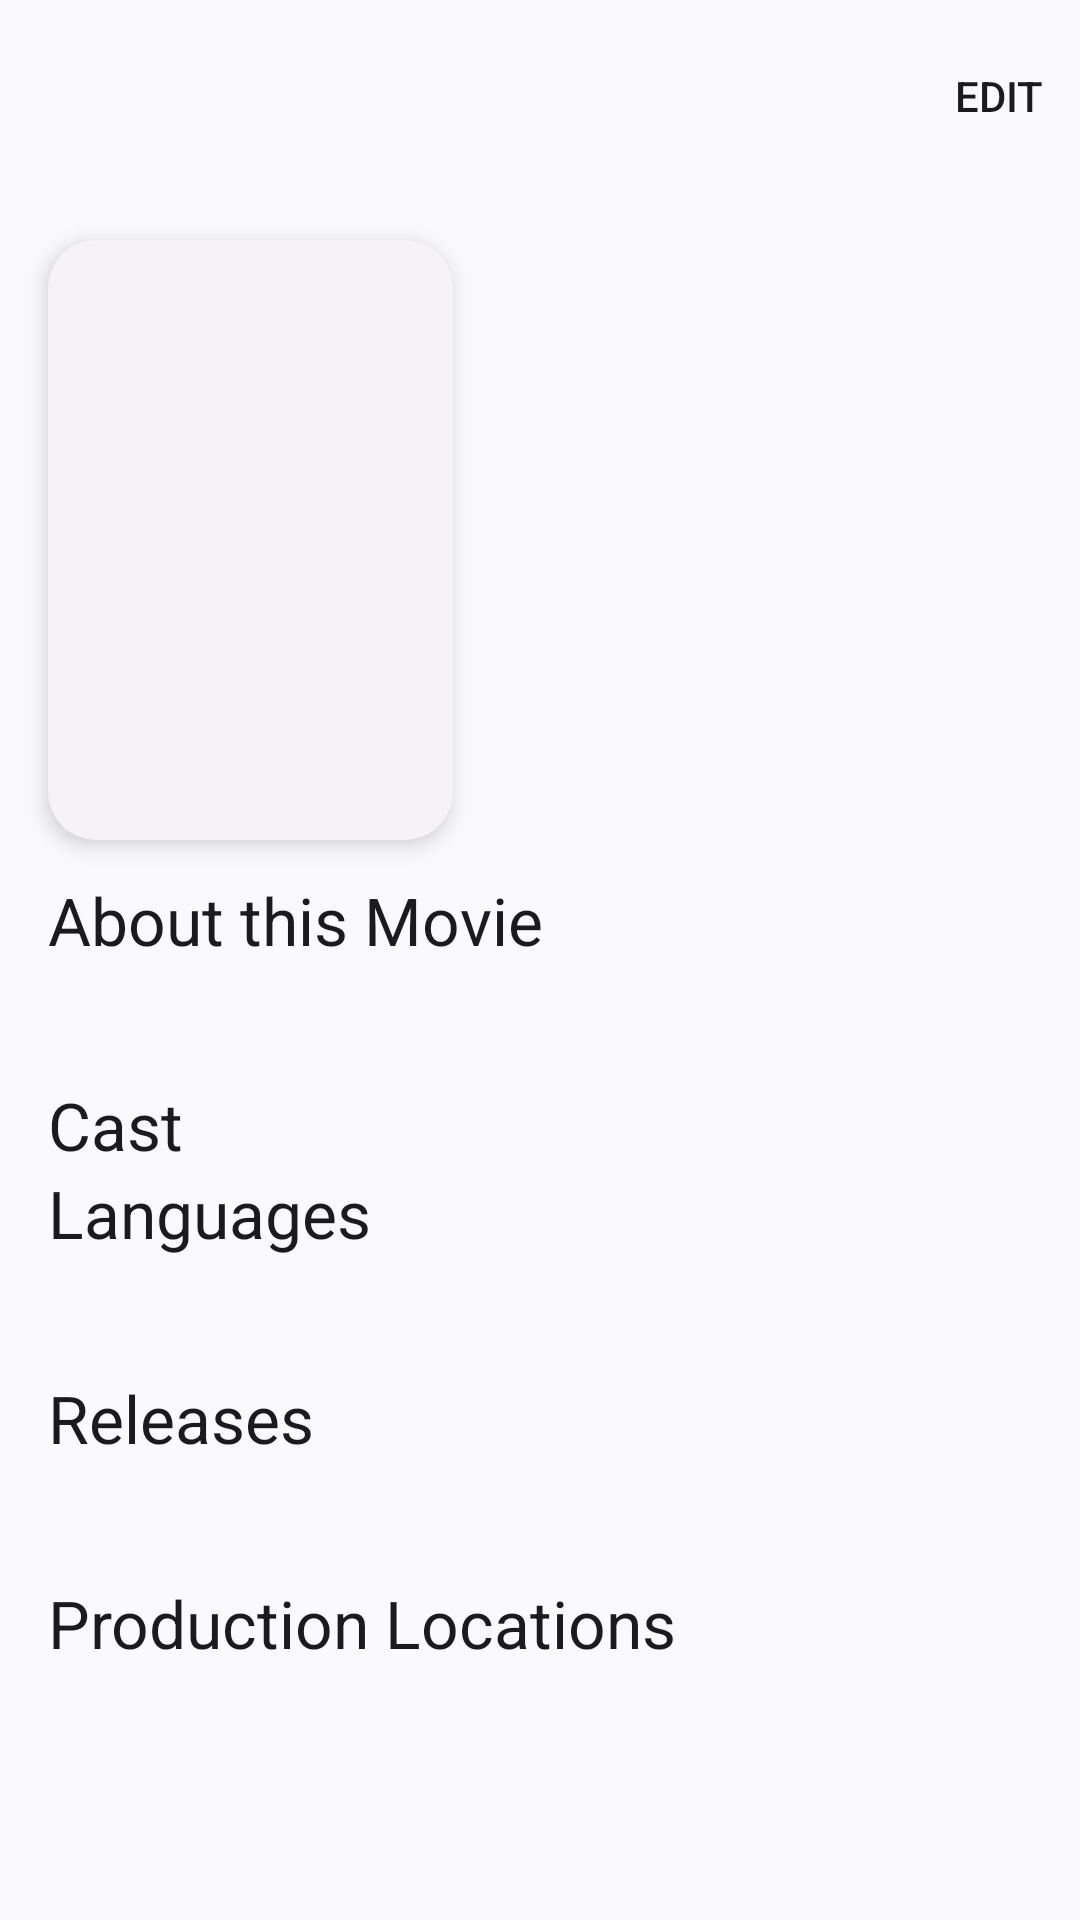

Here is an Android app screen rendered from its layout file. Give the layout XML and the strings, colors and styles it references.
<!-- AndroidManifest.xml: activity theme AppTheme.NoActionBar -->
<!-- res/layout/activity_movie_detail.xml -->
<?xml version="1.0" encoding="utf-8"?>
<androidx.coordinatorlayout.widget.CoordinatorLayout xmlns:android="http://schemas.android.com/apk/res/android"
    xmlns:app="http://schemas.android.com/apk/res-auto"
    xmlns:tools="http://schemas.android.com/tools"
    android:id="@+id/root"
    android:layout_width="match_parent"
    android:layout_height="match_parent"
    android:orientation="vertical"
    tools:context=".ui.detail.MovieDetailActivity">

    <include layout="@layout/detail_toolbar" />

    <androidx.core.widget.NestedScrollView
        android:id="@+id/scroll_view"
        android:layout_width="match_parent"
        android:layout_height="match_parent"

        app:layout_behavior="@string/appbar_scrolling_view_behavior">

        <androidx.constraintlayout.widget.ConstraintLayout
            android:id="@+id/top_container"
            android:layout_width="match_parent"
            android:layout_height="wrap_content"
            android:layout_marginBottom="@dimen/double_margin"

            app:layout_constraintEnd_toEndOf="parent"
            app:layout_constraintStart_toStartOf="parent"
            app:layout_constraintTop_toTopOf="parent">

            <com.google.android.material.card.MaterialCardView
                android:id="@+id/image_container"
                style="@style/Widget.Material3.CardView.Elevated"
                android:layout_width="wrap_content"
                android:layout_height="wrap_content"
                android:layout_margin="@dimen/double_margin"

                app:cardCornerRadius="16dp"
                app:cardElevation="4dp"
                app:layout_constraintStart_toStartOf="parent"
                app:layout_constraintTop_toTopOf="parent">

                <ImageView
                    android:id="@+id/image"
                    android:layout_width="135dp"
                    android:layout_height="200dp"
                    android:contentDescription="@string/list_item_portrayable_image"
                    android:scaleType="centerCrop" />
            </com.google.android.material.card.MaterialCardView>

            <TextView
                android:id="@+id/content_title"
                android:layout_width="0dp"
                android:layout_height="wrap_content"
                android:layout_margin="@dimen/double_margin"
                android:textAppearance="@style/TextAppearance.Material3.HeadlineSmall"
                android:textColor="?colorOnSurface"
                app:layout_constraintEnd_toEndOf="parent"

                app:layout_constraintStart_toEndOf="@id/image_container"
                app:layout_constraintTop_toTopOf="parent"
                tools:text="Star Wars: The Rise of Skywalker" />

            <TextView
                android:id="@+id/content_subtitle"
                android:layout_width="0dp"
                android:layout_height="wrap_content"
                android:layout_marginStart="@dimen/double_margin"
                android:layout_marginTop="@dimen/default_margin"
                android:layout_marginEnd="@dimen/double_margin"
                android:textAppearance="@style/TextAppearance.Material3.BodyMedium"
                android:textColor="?colorOnSurfaceVariant"
                app:layout_constraintEnd_toEndOf="parent"

                app:layout_constraintStart_toEndOf="@id/image_container"
                app:layout_constraintTop_toBottomOf="@id/content_title"
                tools:text="17. Dezember 2019 | 2h 22min \nOverall Rating: 7.0, Rating: 8.0" />

            <HorizontalScrollView
                android:id="@+id/tags_container"
                android:layout_width="match_parent"
                android:layout_height="wrap_content"
                android:layout_marginTop="@dimen/default_margin"
                android:scrollbars="none"

                app:layout_constraintTop_toBottomOf="@id/image_container"
                tools:layout_editor_absoluteX="-131dp">

                <com.google.android.material.chip.ChipGroup
                    android:id="@+id/tags"
                    android:layout_width="wrap_content"
                    android:layout_height="wrap_content"
                    android:layout_marginStart="@dimen/double_margin"
                    android:paddingEnd="32dp"

                    app:singleLine="true"
                    tools:ignore="RtlSymmetry">

                </com.google.android.material.chip.ChipGroup>
            </HorizontalScrollView>

            <TextView
                android:id="@+id/description_header"
                style="@style/DetailAttributeHeader"
                android:layout_width="match_parent"
                android:layout_height="wrap_content"
                android:layout_marginTop="4dp"
                android:text="About this Movie"

                app:layout_constraintTop_toBottomOf="@id/tags_container" />

            <TextView
                android:id="@+id/description"
                android:layout_width="match_parent"
                android:layout_height="wrap_content"
                android:layout_marginStart="@dimen/double_margin"
                android:layout_marginTop="@dimen/default_margin"
                android:layout_marginEnd="@dimen/double_margin"
                android:maxLines="16"
                android:scrollbars="vertical"
                android:textAppearance="@style/TextAppearance.Material3.BodyMedium"
                android:textColor="?colorOnSurfaceVariant"

                app:layout_constraintTop_toBottomOf="@id/description_header" />

            <TextView
                android:id="@+id/linked_performers_header"
                style="@style/DetailAttributeHeader"
                android:layout_width="match_parent"
                android:layout_height="wrap_content"
                android:layout_marginTop="12dp"
                android:text="Cast"

                app:layout_constraintTop_toBottomOf="@id/description" />

            <androidx.recyclerview.widget.RecyclerView
                android:id="@+id/linked_performers"
                android:layout_width="match_parent"
                android:layout_height="wrap_content"

                app:layout_constraintTop_toBottomOf="@id/linked_performers_header" />

            <TextView
                android:id="@+id/languages_header"
                style="@style/DetailAttributeHeader"
                android:layout_width="match_parent"
                android:layout_height="wrap_content"
                android:text="@string/movie_languages"

                app:layout_constraintTop_toBottomOf="@id/linked_performers" />

            <TextView
                android:id="@+id/languages"
                android:layout_width="match_parent"
                android:layout_height="wrap_content"
                android:layout_marginStart="@dimen/double_margin"
                android:layout_marginTop="@dimen/default_margin"
                android:layout_marginEnd="@dimen/double_margin"
                android:textAppearance="@style/TextAppearance.Material3.BodyMedium"
                android:textColor="?colorOnSurfaceVariant"

                app:layout_constraintTop_toBottomOf="@id/languages_header" />

            <TextView
                android:id="@+id/releases_header"
                style="@style/DetailAttributeHeader"
                android:layout_width="match_parent"
                android:layout_height="wrap_content"
                android:layout_marginTop="12dp"
                android:text="@string/movie_releases"

                app:layout_constraintTop_toBottomOf="@id/languages" />

            <TextView
                android:id="@+id/releases"
                android:layout_width="match_parent"
                android:layout_height="wrap_content"
                android:layout_marginStart="@dimen/double_margin"
                android:layout_marginTop="@dimen/default_margin"
                android:layout_marginEnd="@dimen/double_margin"
                android:textAppearance="@style/TextAppearance.Material3.BodyMedium"
                android:textColor="?colorOnSurfaceVariant"
                app:layout_constraintTop_toBottomOf="@id/releases_header"

                tools:text="23.01.2025 in the New York City Theater \n25.12.2027 in Mannheim SAP Arena" />

            <TextView
                android:id="@+id/production_locations_header"
                style="@style/DetailAttributeHeader"
                android:layout_width="match_parent"
                android:layout_height="wrap_content"
                android:layout_marginTop="12dp"
                android:text="@string/movie_productionLocations"

                app:layout_constraintTop_toBottomOf="@id/releases" />

            <TextView
                android:id="@+id/production_locations"
                style="@style/DetailAttributeHeader"
                android:layout_width="match_parent"
                android:layout_height="wrap_content"
                android:layout_marginTop="@dimen/default_margin"
                android:textAppearance="@style/TextAppearance.Material3.BodyMedium"
                android:textColor="?colorOnSurfaceVariant"

                app:layout_constraintTop_toBottomOf="@id/production_locations_header" />

        </androidx.constraintlayout.widget.ConstraintLayout>
    </androidx.core.widget.NestedScrollView>
</androidx.coordinatorlayout.widget.CoordinatorLayout>
<!-- res/layout/detail_toolbar.xml (included above) -->
<?xml version="1.0" encoding="utf-8"?>
<com.google.android.material.appbar.AppBarLayout xmlns:android="http://schemas.android.com/apk/res/android"
    xmlns:app="http://schemas.android.com/apk/res-auto"
    xmlns:tools="http://schemas.android.com/tools"
    android:layout_width="match_parent"
    android:layout_height="wrap_content"
    tools:showIn="@layout/activity_movie_detail">

    <com.google.android.material.appbar.MaterialToolbar
        android:id="@+id/topAppBar"
        android:layout_width="match_parent"
        android:layout_height="?attr/actionBarSize"

        app:menu="@menu/detail_menu"
        app:navigationIcon="@drawable/baseline_arrow_back_24"
        app:navigationIconTint="?colorOnSurface"
        app:titleCentered="true" />

</com.google.android.material.appbar.AppBarLayout>
<!-- resources referenced by this layout -->
<resources>
  <dimen name="default_margin">8dp</dimen>
  <dimen name="double_margin">16dp</dimen>
  <string name="list_item_portrayable_image">Image representing this entity.</string>
  <string name="movie_languages">Languages</string>
  <string name="movie_productionLocations">Production Locations</string>
  <string name="movie_releases">Releases</string>
  <style name="DetailAttributeHeader">
          <item name="android:layout_width">match_parent</item>
          <item name="android:layout_height">wrap_content</item>
          <item name="android:layout_marginStart">@dimen/double_margin</item>
          <item name="android:layout_marginEnd">@dimen/double_margin</item>
          <item name="android:textAppearance">@style/TextAppearance.Material3.TitleLarge</item>
      </style>
  <style name="AppTheme.NoActionBar" parent="AppTheme">
          <item name="windowActionBar">false</item>
          <item name="windowNoTitle">true</item>
      </style>
  <style name="AppTheme" parent="Theme.Material3.DynamicColors.DayNight" />
</resources>
